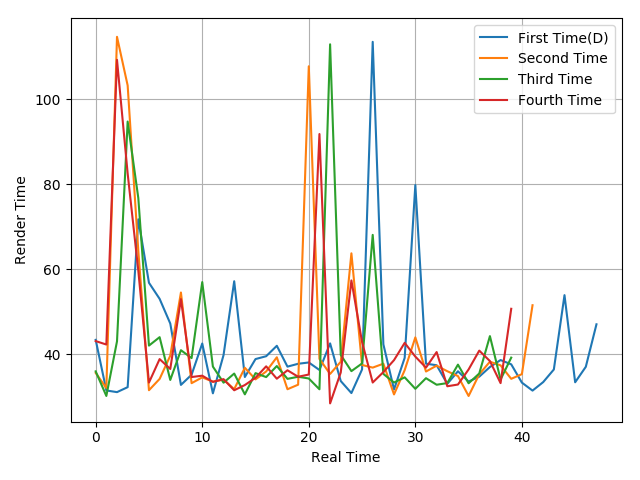

Source data for this figure (header and first rows):
43.38, 31.47, 31.08, 32.25, 71.74, 56.81, 53.03, 47.22, 32.78, 35.17, 42.52, 30.8, 39.8, 57.17, 34.64, 38.86, 39.53, 41.98, 37.08, 37.75, 38.06, 36.29, 42.55, 33.69
35.6, 32.04, 114.7, 103.2, 64.31, 31.53, 34.19, 39.65, 54.52, 33.19, 34.55, 33.55, 34.02, 31.78, 36.81, 34.08, 35.94, 39.28, 31.76, 32.83, 107.8, 38.9, 35.36, 38.22
35.97, 30.18, 43.03, 94.75, 76.74, 42.03, 44.01, 33.95, 40.95, 39.09, 56.97, 37.09, 33.3, 35.45, 30.56, 35.55, 34.62, 37.22, 34.2, 34.7, 34.29, 31.75, 112.9, 39.84
43.09, 42.28, 109.3, 82.52, 59.67, 33.33, 38.85, 36.53, 52.96, 34.63, 34.95, 33.49, 34.13, 31.52, 32.75, 34.46, 37.15, 34.24, 36.22, 34.7, 35.22, 91.81, 28.43, 35.7
